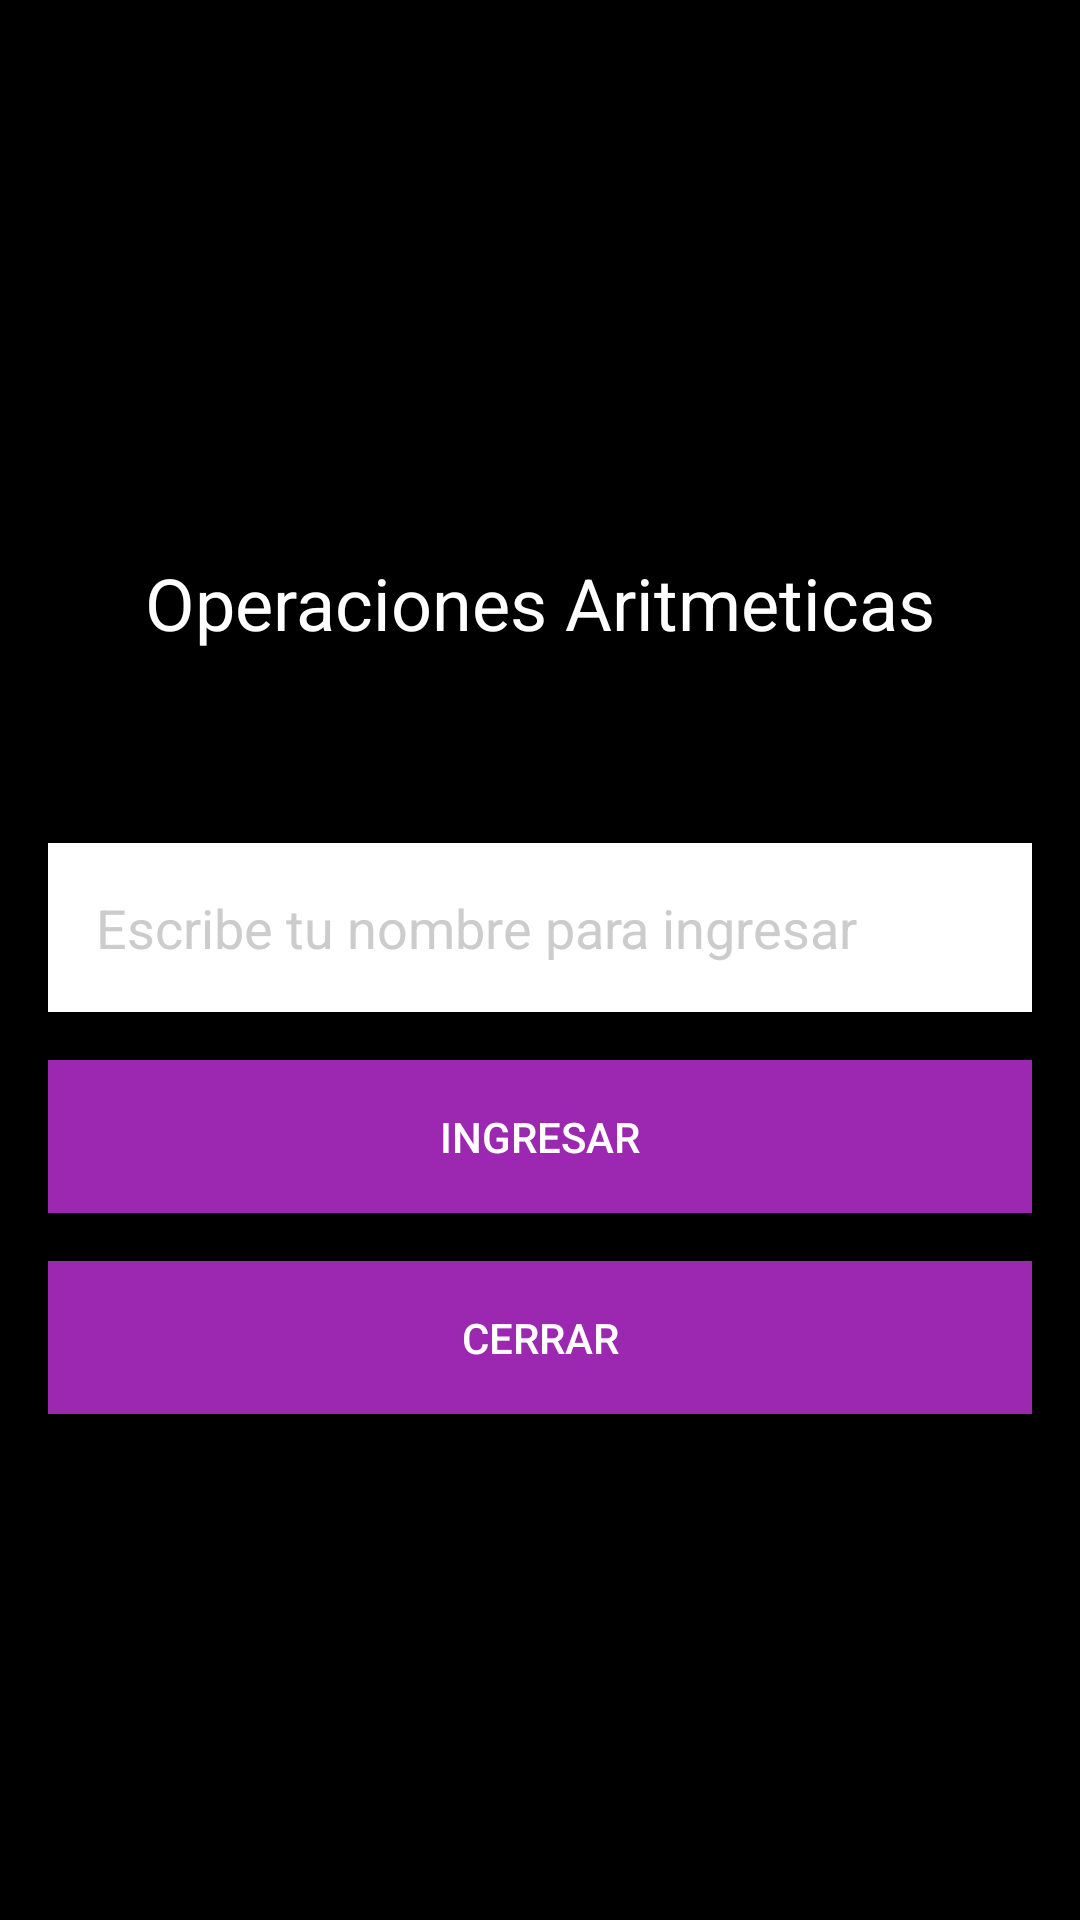

This screen was rendered from an Android layout file. Write that file and the resources it references.
<!-- AndroidManifest.xml: activity theme Theme.Calculadora -->
<!-- res/layout/activity_main.xml -->
<?xml version="1.0" encoding="utf-8"?>
<LinearLayout xmlns:android="http://schemas.android.com/apk/res/android"
    android:layout_width="match_parent"
    android:layout_height="match_parent"
    android:orientation="vertical"
    android:background="@color/black"
    android:padding="16dp"
    android:gravity="center">

    
    <TextView
        android:id="@+id/txtTitulo"
        android:layout_width="wrap_content"
        android:layout_height="wrap_content"
        android:layout_gravity="center"
        android:layout_marginTop="16dp"
        android:layout_marginBottom="32dp"
        android:text="@string/operaciones_aritmeticas"
        android:textColor="@color/white"
        android:textSize="24sp" />

    
    <ImageView
        android:id="@+id/imgOperaciones"
        android:layout_width="wrap_content"
        android:layout_height="wrap_content"
        android:src="@drawable/operaciones"
        android:layout_marginBottom="32dp"
        android:adjustViewBounds="true"
        android:scaleType="fitCenter"
        android:contentDescription="@string/operaciones_aritmeticas" />

    
    <EditText
        android:id="@+id/txtNombre"
        android:layout_width="match_parent"
        android:layout_height="wrap_content"
        android:hint="@string/escribe_tu_nombre"
        android:textColorHint="@color/gray_placeholder"
        android:textColor="@color/black"
        android:background="@color/white"
        android:padding="16dp"
        android:layout_marginBottom="16dp"
        android:inputType="textPersonName" />

    
    <Button
        android:id="@+id/btnIngresar"
        android:layout_width="match_parent"
        android:layout_height="wrap_content"
        android:text="@string/ingresar"
        android:textColor="@color/white"
        android:background="@color/purple_button"
        android:layout_marginBottom="16dp"
        android:padding="16dp" />

    
    <Button
        android:id="@+id/btnCerrar"
        android:layout_width="match_parent"
        android:layout_height="wrap_content"
        android:text="@string/cerrar"
        android:textColor="@color/white"
        android:background="@color/purple_button"
        android:padding="16dp" />

</LinearLayout>
<!-- resources referenced by this layout -->
<resources>
  <color name="black">#FF000000</color>
  <color name="gray_placeholder">#CCCCCC</color>
  <color name="purple_button">#9C27B0</color>
  <color name="white">#FFFFFFFF</color>
  <string name="cerrar">Cerrar</string>
  <string name="escribe_tu_nombre">Escribe tu nombre para ingresar</string>
  <string name="ingresar">Ingresar</string>
  <string name="operaciones_aritmeticas">Operaciones Aritmeticas</string>
  <style name="Theme.Calculadora" parent="Theme.AppCompat.Light.NoActionBar">
          <item name="android:windowBackground">@color/black</item>
          <item name="android:textColor">@color/white</item>
          <item name="colorPrimary">@color/purple_button</item>
      </style>
</resources>
